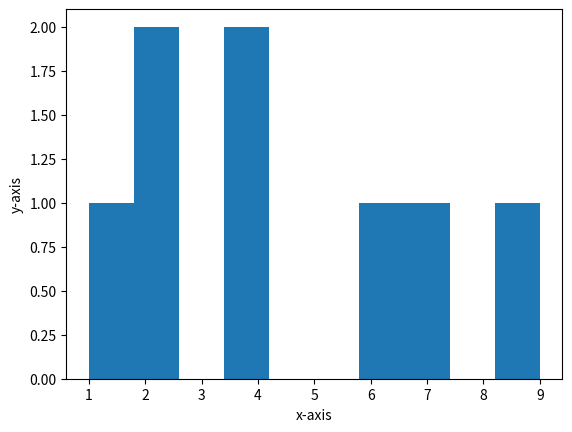

Write the Python code that produced this figure.
import matplotlib.pyplot as pl
import numpy as np
y= [4,2,4,6,7,2,9,1]

pl.hist(y)
pl.xlabel("x-axis")
pl.ylabel("y-axis")

pl.show()
